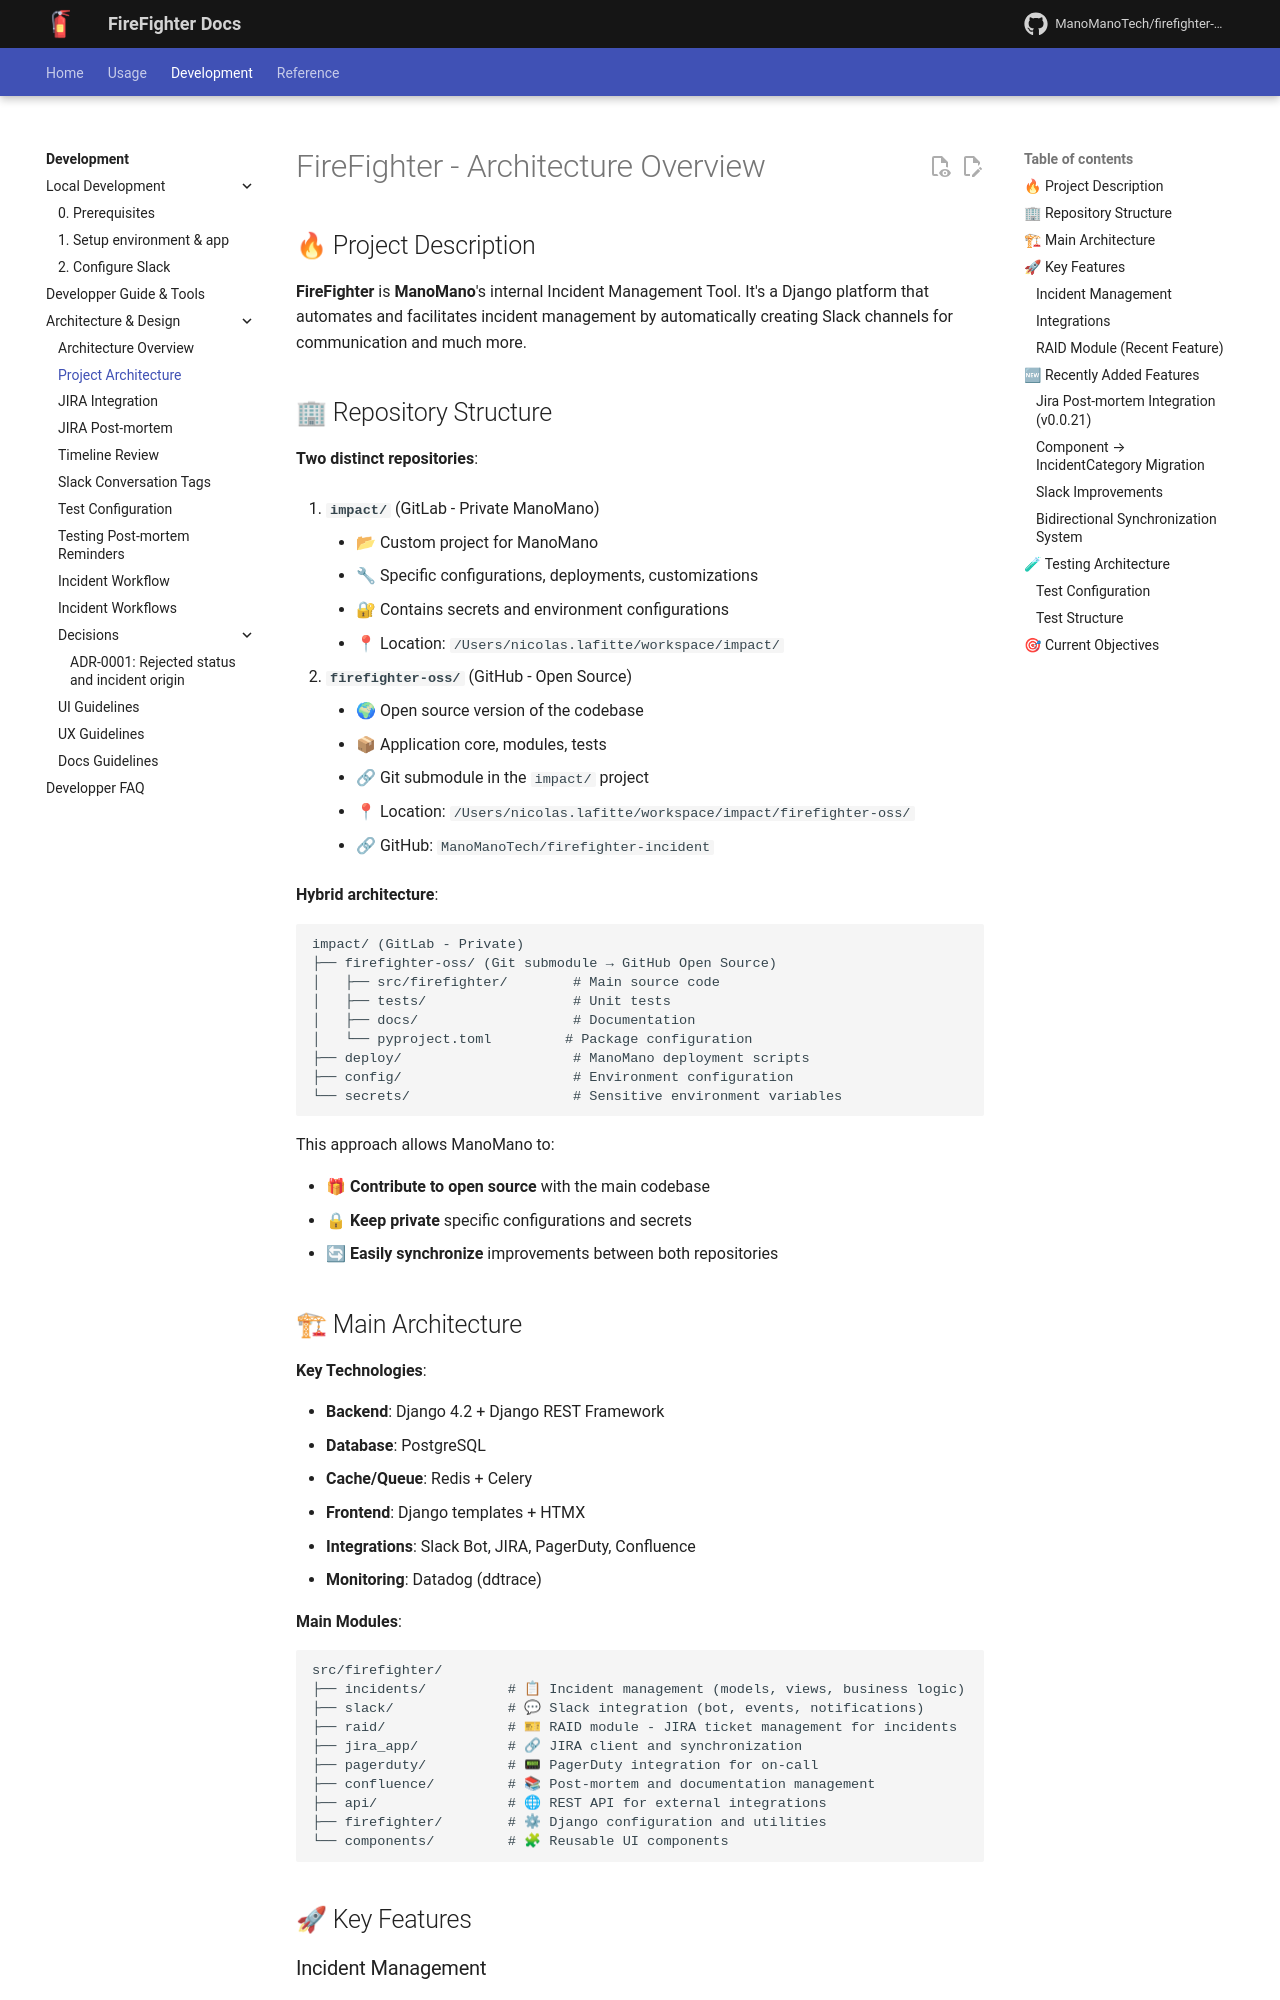

repository: ManoManoTech/firefighter-incident · page: dev/architecture/overview/index.html · generator: mkdocs

# FireFighter - Architecture Overview

## 🔥 Project Description

**FireFighter** is **ManoMano**'s internal Incident Management Tool. It's a Django platform that automates and facilitates incident management by automatically creating Slack channels for communication and much more.

## 🏢 Repository Structure

**Two distinct repositories**:

1. **`impact/`** (GitLab - Private ManoMano)
   - 📂 Custom project for ManoMano
   - 🔧 Specific configurations, deployments, customizations
   - 🔐 Contains secrets and environment configurations
   - 📍 Location: `/Users/nicolas.lafitte/workspace/impact/`

2. **`firefighter-oss/`** (GitHub - Open Source)
   - 🌍 Open source version of the codebase
   - 📦 Application core, modules, tests
   - 🔗 Git submodule in the `impact/` project
   - 📍 Location: `/Users/nicolas.lafitte/workspace/impact/firefighter-oss/`
   - 🔗 GitHub: `ManoManoTech/firefighter-incident`

**Hybrid architecture**:

```text
impact/ (GitLab - Private)
├── firefighter-oss/ (Git submodule → GitHub Open Source)
│   ├── src/firefighter/        # Main source code
│   ├── tests/                  # Unit tests
│   ├── docs/                   # Documentation
│   └── pyproject.toml         # Package configuration
├── deploy/                     # ManoMano deployment scripts
├── config/                     # Environment configuration
└── secrets/                    # Sensitive environment variables
```

This approach allows ManoMano to:

- 🎁 **Contribute to open source** with the main codebase
- 🔒 **Keep private** specific configurations and secrets
- 🔄 **Easily synchronize** improvements between both repositories
